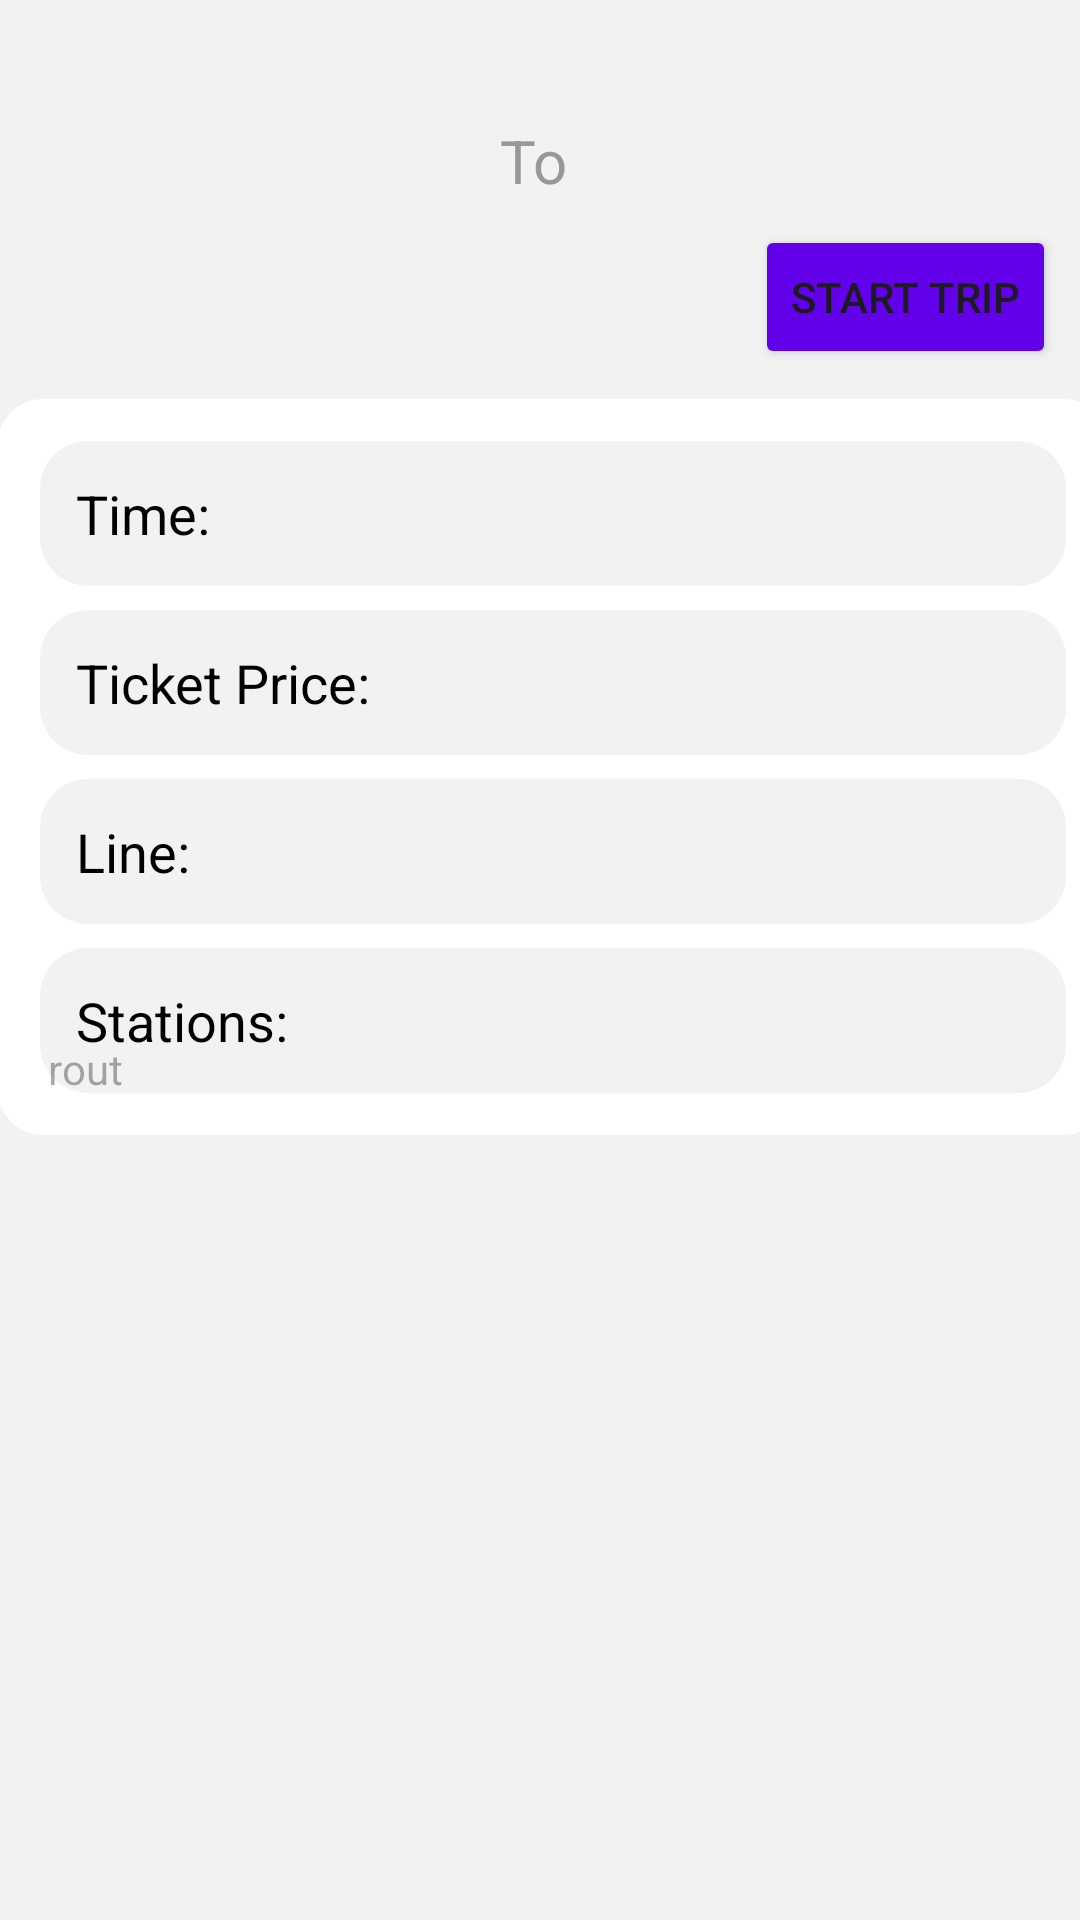

Android layout source for this screen:
<!-- AndroidManifest.xml: application theme Theme.CairoMetro -->
<!-- res/layout/activity_result.xml -->
<?xml version="1.0" encoding="utf-8"?>
<androidx.constraintlayout.widget.ConstraintLayout xmlns:android="http://schemas.android.com/apk/res/android"
    xmlns:app="http://schemas.android.com/apk/res-auto"
    xmlns:tools="http://schemas.android.com/tools"
    android:id="@+id/main"
    android:layout_width="match_parent"
    android:layout_height="match_parent"
    android:background="@color/app_background"
    tools:context=".ResultActivity">

    <Button
        android:id="@+id/button2"
        android:layout_width="wrap_content"
        android:layout_height="wrap_content"
        android:layout_marginEnd="8dp"
        android:backgroundTint="#6200EA"
        android:onClick="onTripButtonClick"
        android:text="Start Trip"
        app:layout_constraintBottom_toTopOf="@+id/linearLayout"
        app:layout_constraintEnd_toEndOf="parent"
        app:layout_constraintTop_toBottomOf="@+id/Tostation" />

    <TextView
        android:id="@+id/Fromstation"
        android:layout_width="wrap_content"
        android:layout_height="wrap_content"
        android:layout_marginStart="16dp"
        android:layout_marginTop="40dp"
        android:textSize="20sp"
        app:layout_constraintStart_toEndOf="@+id/imageView"
        app:layout_constraintTop_toTopOf="parent"
        tools:text="startstation" />

    <TextView
        android:id="@+id/textView7"
        android:layout_width="wrap_content"
        android:layout_height="wrap_content"
        android:layout_marginStart="16dp"
        android:layout_marginTop="40dp"
        android:layout_marginEnd="16dp"
        android:text="To"
        android:textColor="#979999"
        android:textSize="20sp"
        app:layout_constraintEnd_toStartOf="@+id/Tostation"
        app:layout_constraintStart_toEndOf="@+id/Fromstation"
        app:layout_constraintTop_toTopOf="parent" />

    <TextView
        android:id="@+id/Tostation"
        android:layout_width="wrap_content"
        android:layout_height="wrap_content"
        android:layout_marginTop="40dp"
        android:layout_marginEnd="36dp"
        android:textSize="20sp"
        app:layout_constraintEnd_toEndOf="parent"
        app:layout_constraintTop_toTopOf="parent"
        tools:text="endstation" />

    <ImageView
        android:id="@+id/imageView"
        android:layout_width="wrap_content"
        android:layout_height="wrap_content"
        android:layout_marginStart="16dp"
        android:layout_marginTop="40dp"
        android:backgroundTint="@color/white"
        android:onClick="goback"
        app:layout_constraintStart_toStartOf="parent"
        app:layout_constraintTop_toTopOf="parent"
        app:srcCompat="@drawable/baseline_arrow_back_24" />


    <LinearLayout
        android:id="@+id/linearLayout"
        android:layout_width="374dp"
        android:layout_height="wrap_content"
        android:layout_marginTop="64dp"
        android:background="@drawable/rounded_box"
        android:orientation="vertical"
        android:padding="16dp"
        app:layout_constraintEnd_toEndOf="parent"
        app:layout_constraintHorizontal_bias="0.216"
        app:layout_constraintStart_toStartOf="parent"
        app:layout_constraintTop_toBottomOf="@+id/textView7">

        
        <TextView
            android:id="@+id/time"
            android:layout_width="match_parent"
            android:layout_height="wrap_content"
            android:layout_marginBottom="8dp"
            android:background="@drawable/rounded_gray"
            android:padding="12dp"
            android:text="Time: "
            android:textColor="@color/black"
            android:textSize="18sp" />

        
        <TextView
            android:id="@+id/price"
            android:layout_width="match_parent"
            android:layout_height="wrap_content"
            android:layout_marginBottom="8dp"
            android:background="@drawable/rounded_gray"
            android:padding="12dp"
            android:text="Ticket Price: "

            android:textColor="@color/black"
            android:textSize="18sp" />

        
        <TextView
            android:id="@+id/line"
            android:layout_width="match_parent"
            android:layout_height="wrap_content"
            android:layout_marginBottom="8dp"
            android:background="@drawable/rounded_gray"
            android:padding="12dp"
            android:text="Line: "
            android:textColor="@color/black"
            android:textSize="18sp" />

        
        <TextView
            android:id="@+id/stations"
            android:layout_width="match_parent"
            android:layout_height="wrap_content"
            android:background="@drawable/rounded_gray"
            android:padding="12dp"
            android:text="Stations: "
            android:textColor="@color/black"
            android:textSize="18sp" />

    </LinearLayout>

    <ScrollView
        android:id="@+id/scrollView2"
        android:layout_width="366dp"
        android:layout_height="311dp"
        android:layout_marginStart="16dp"
        android:fillViewport="true"
        app:layout_constraintBottom_toBottomOf="parent"
        app:layout_constraintEnd_toEndOf="parent"
        app:layout_constraintHorizontal_bias="0.0"
        app:layout_constraintStart_toStartOf="parent"
        app:layout_constraintTop_toBottomOf="@+id/linearLayout"
        app:layout_constraintVertical_bias="0.659">

        <TextView
            android:id="@+id/textView"
            android:layout_width="match_parent"
            android:layout_height="wrap_content"
            android:hint="rout" />
    </ScrollView>

    <TextView
        android:id="@+id/textView8"
        android:layout_width="wrap_content"
        android:layout_height="wrap_content"
        android:layout_marginTop="16dp"
        android:layout_marginBottom="16dp"
        android:text="Alternative Route"
        android:textColor="#6200EA"
        android:visibility="gone"
        android:textSize="20sp"
        app:layout_constraintBottom_toTopOf="@+id/linearLayout"
        app:layout_constraintEnd_toEndOf="parent"
        app:layout_constraintHorizontal_bias="0.062"
        app:layout_constraintStart_toStartOf="parent"
        app:layout_constraintTop_toBottomOf="@+id/Fromstation"
        app:layout_constraintVertical_bias="1.0" />


</androidx.constraintlayout.widget.ConstraintLayout>
<!-- resources referenced by this layout -->
<resources>
  <color name="app_background">#F2F2F2</color>
  <color name="black">#FF000000</color>
  <color name="white">#FFFFFFFF</color>
  <!-- drawable rounded_box (drawable) -->
  <?xml version="1.0" encoding="utf-8"?>
  <shape xmlns:android="http://schemas.android.com/apk/res/android"
      android:shape="rectangle">
  
      
      <solid android:color="@color/white" />
  
      
      <corners android:radius="16dp" />
  
      
      <stroke
          android:width="2dp"
          android:color="@color/app_background" />
  
      
      <padding
          android:left="16dp"
          android:top="16dp"
          android:right="16dp"
          android:bottom="16dp" />
  </shape>
  <!-- drawable rounded_gray (drawable) -->
  <?xml version="1.0" encoding="utf-8"?>
  <shape xmlns:android="http://schemas.android.com/apk/res/android"
      android:shape="rectangle">
  
      
      <solid android:color="@color/app_background" />
  
      
      <corners android:radius="16dp" />
  
      
      <padding
          android:left="10dp"
          android:top="5dp"
          android:right="10dp"
          android:bottom="5dp" />
  
  </shape>
  <style name="Theme.CairoMetro" parent="Base.Theme.CairoMetro" />
  <style name="Base.Theme.CairoMetro" parent="Theme.Material3.DayNight.NoActionBar">
          
          <item name="colorPrimary">@color/my_light_primary</item>
      </style>
  <color name="my_light_primary">#FFFFFFFF</color>
</resources>
